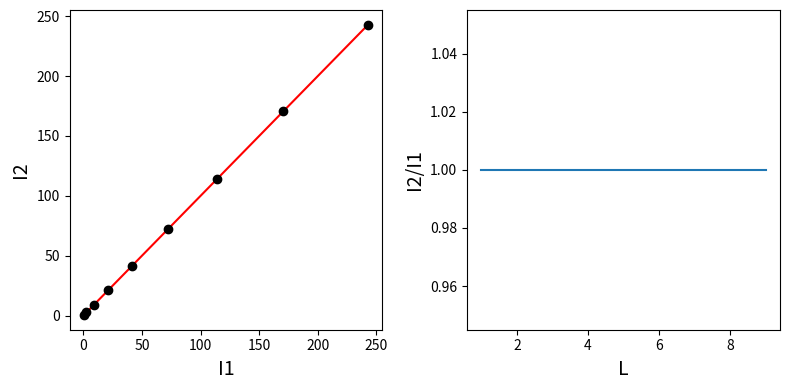
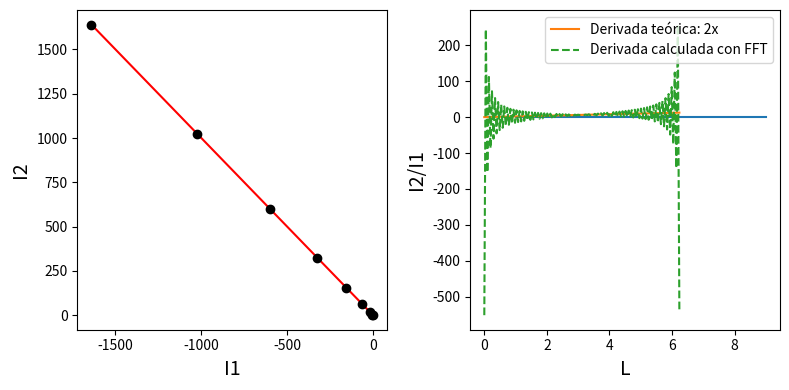

These charts were generated, in order, by the following Python code:
import numpy as np
import matplotlib.pyplot as plt
import scipy as sp

# # # COMPLETAR

def f(x):
    return x**2

I1 = []
I2 = []
Ls = np.arange(9)+1
for L in Ls:
    x_mitad1 = np.linspace(-L, 0, 1000)
    I_mitad1 = np.trapz(f(x_mitad1), x_mitad1)
    x_mitad2 = np.linspace(0, L, 1000)
    I_mitad2 = np.trapz(f(x_mitad2), x_mitad2)
    I1.append(I_mitad1)
    I2.append(I_mitad2)

plt.figure(figsize=(8, 4))
plt.subplot(1, 2, 1)
plt.plot(I1, I1, 'r-')
plt.plot(I1, I2, 'ko')
plt.ylabel('I2', fontsize=14)
plt.xlabel('I1', fontsize=14)
plt.subplot(1, 2, 2)
plt.plot(Ls, np.array(I2)/np.array(I1))
plt.ylabel('I2/I1', fontsize=14)
plt.xlabel('L', fontsize=14)
plt.tight_layout()
plt.show()

def f(x):
    return x**3

I1 = []
I2 = []
Ls = np.arange(9)+1
for L in Ls:
    x_mitad1 = np.linspace(-L, 0, 1000)
    I_mitad1 = np.trapz(f(x_mitad1), x_mitad1)
    x_mitad2 = np.linspace(0, L, 1000)
    I_mitad2 = np.trapz(f(x_mitad2), x_mitad2)
    I1.append(I_mitad1)
    I2.append(I_mitad2)

plt.figure(figsize=(8, 4))
plt.subplot(1, 2, 1)
plt.plot(I1, -np.array(I1), 'r-')
plt.plot(I1, I2, 'ko')
plt.ylabel('I2', fontsize=14)
plt.xlabel('I1', fontsize=14)
plt.subplot(1, 2, 2)
plt.plot(Ls, np.array(I2)/np.array(I1))
plt.ylabel('I2/I1', fontsize=14)
plt.xlabel('L', fontsize=14)
plt.tight_layout()
plt.show()

# # # COMPLETAR

# # # COMPLETAR

# # # COMPLETAR

def fft_cod(x):
    N = len(x)
    if N <= 1:
        return x
    else:
        X_even = fft_cod(x[0::2])
        X_odd = fft_cod(x[1::2])
        factor = np.exp(-2j * np.pi * np.arange(N) / N)
        return np.concatenate([X_even + factor[:N // 2] * X_odd,
                               X_even - factor[:N // 2] * X_odd])

x = np.random.random(1024)

# Verificación de la implementación
X_fft = fft_cod(x)
X = np.fft.fft(x)
print("FFT calculada recursivamente:", X_fft)
print("FFT con numpy:", X)  # Comparación con la función de NumPy


# # # COMPLETAR

# # # COMPLETAR

# Crear una señal periódica
L = 2 * np.pi  # Longitud del intervalo
N = 128  # Número de puntos
x = np.linspace(0, L, N, endpoint=False)
f = x**2  # Función cuadrática

# FFT de la función
F = np.fft.fft(f)

# Derivada en el dominio de la frecuencia
k = np.fft.fftfreq(N, L / N) * 2 * np.pi  # Frecuencias
F_deriv = 1j * k * F  # Derivada en el dominio de la frecuencia

# Transformada inversa para obtener la derivada en el dominio del tiempo
f_deriv = np.fft.ifft(F_deriv)

# Visualización de los resultados
import matplotlib.pyplot as plt

plt.plot(x, 2 * x, label="Derivada teórica: 2x")
plt.plot(x, f_deriv.real, "--", label="Derivada calculada con FFT")
plt.legend()
plt.show()


# # # COMPLETAR

# # # COMPLETAR